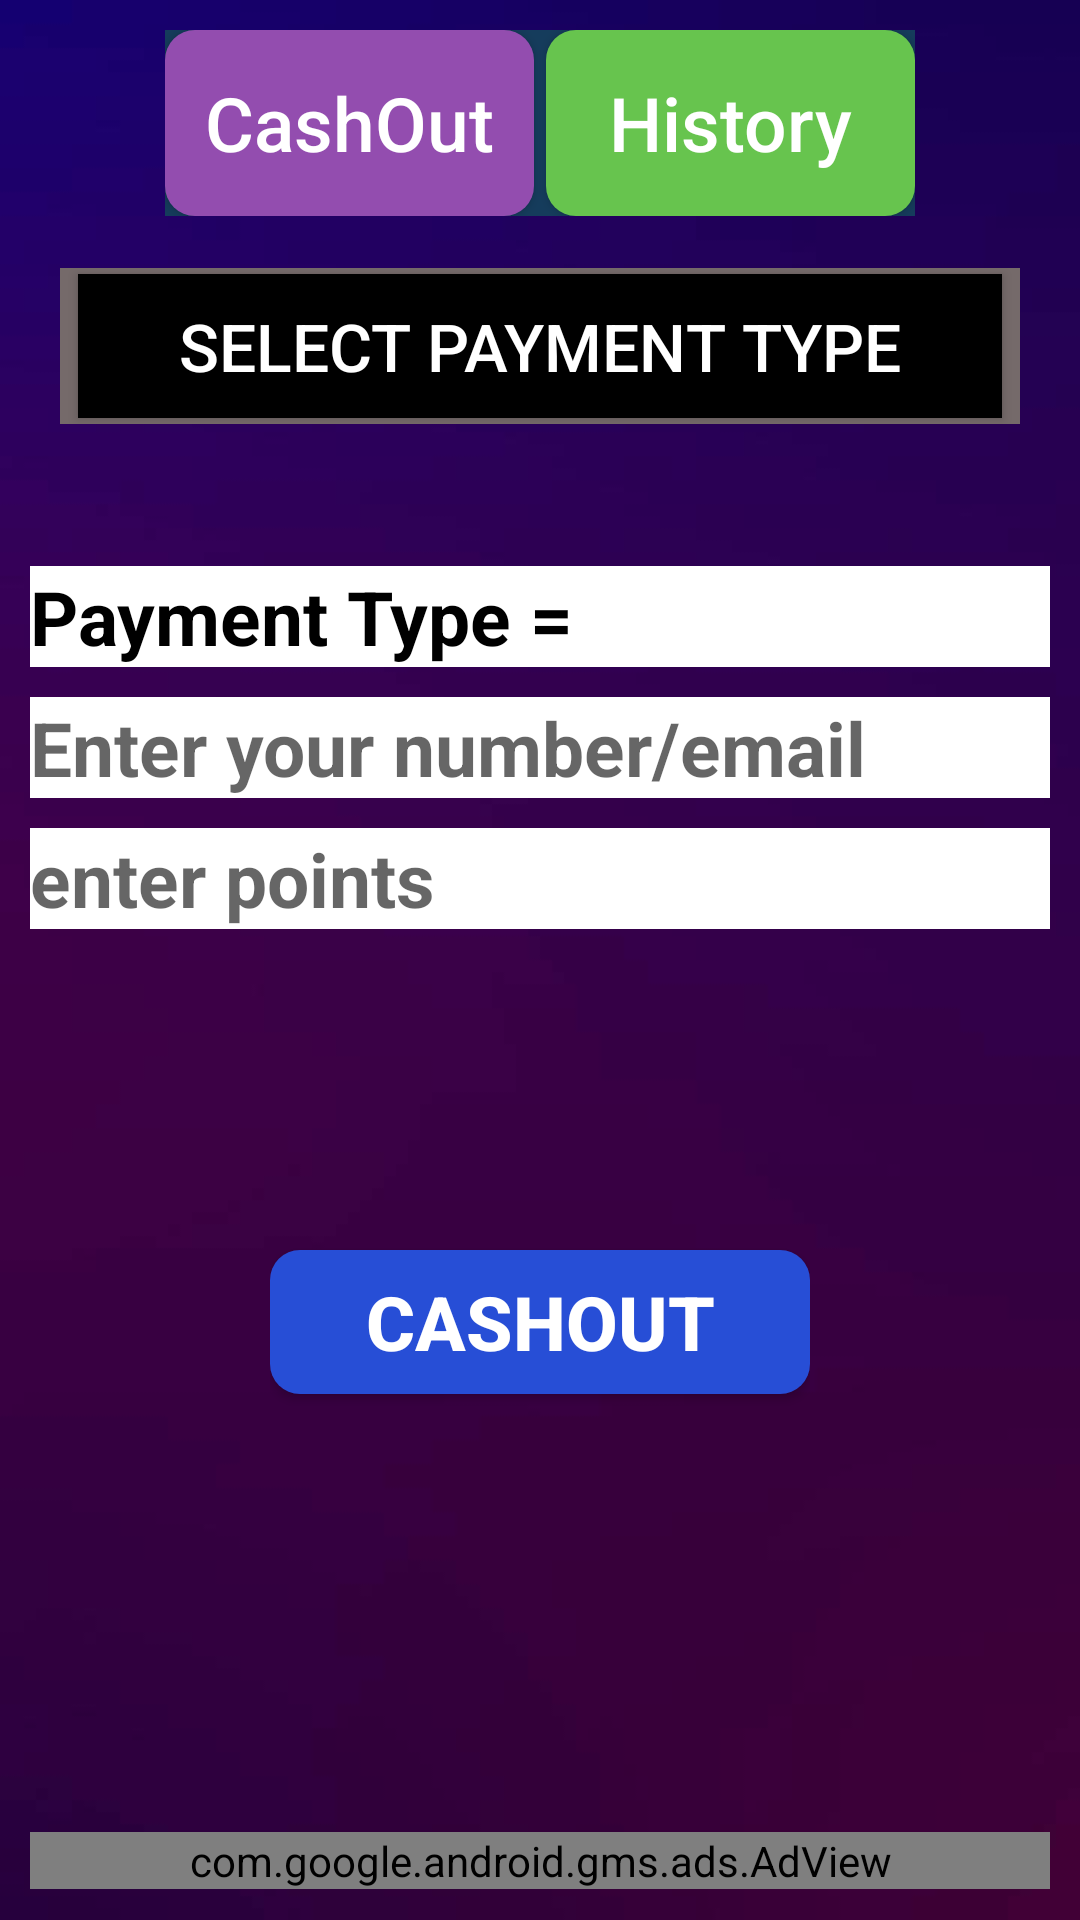

Here is an Android app screen rendered from its layout file. Give the layout XML and the strings, colors and styles it references.
<!-- AndroidManifest.xml: application theme AppTheme -->
<!-- res/layout/activity_casw_out.xml -->
<?xml version="1.0" encoding="utf-8"?>
<LinearLayout xmlns:android="http://schemas.android.com/apk/res/android"
    xmlns:app="http://schemas.android.com/apk/res-auto"
    xmlns:tools="http://schemas.android.com/tools"
    android:layout_width="match_parent"
    android:layout_height="match_parent"
    android:background="@drawable/bg"
    android:weightSum="5"
    android:padding="10dp"
    android:orientation="vertical"
    tools:context=".CaswOutActivity">

<RelativeLayout
    android:layout_weight=".5"
    android:background="#153C5C"
    android:layout_width="250dp"
    android:layout_gravity="center"
    android:layout_height="0dp">

    <Button
        android:id="@+id/btnselectcahsout"
        android:layout_centerVertical="true"
        android:layout_width="123dp"
        android:layout_height="80dp"
        android:text="CashOut"
        android:textColor="#fff"
        android:textAllCaps="false"
        android:textSize="25dp"
        android:background="@drawable/cashouts"
        />
    <Button
        android:id="@+id/btncashistory"
        android:layout_centerVertical="true"
        android:layout_alignParentRight="true"
        android:layout_width="123dp"
        android:text="History"
        android:textColor="#fff"
        android:textAllCaps="false"
        android:textSize="25dp"
        android:layout_height="80dp"
        android:background="@drawable/historys"
    />
</RelativeLayout>
    <RelativeLayout
        android:layout_width="match_parent"
        android:layout_weight=".7"
        android:layout_height="0dp">

        <RelativeLayout
            android:layout_marginLeft="10dp"
            android:layout_marginRight="10dp"
            android:background="#756A6A"
            android:layout_centerInParent="true"
            android:layout_width="match_parent"
            android:layout_height="wrap_content">

            <Button
                android:layout_marginTop="2dp"
                android:layout_marginBottom="2dp"
                android:id="@+id/btncaspaymenttipe"
                android:layout_width="match_parent"
                android:layout_height="wrap_content"
                android:text="Select Payment Type"
                android:textSize="22dp"
                android:layout_marginRight="6dp"
                android:layout_marginLeft="6dp"
                android:textColor="#fff"
                android:background="#000"
                />
        </RelativeLayout>

    </RelativeLayout>

    <RelativeLayout
        android:layout_weight="2"
        android:layout_width="match_parent"
        android:layout_height="0dp">

        <EditText
            android:layout_marginTop="30dp"
            android:id="@+id/etpaymenttype"
            android:layout_width="match_parent"
            android:layout_height="wrap_content"
            android:hint="Payment Type = "
            android:textColor="@android:color/background_dark"
            android:textStyle="bold"
            android:textSize="25dp"
            android:textColorHint="#000"
            android:background="#fff"
            android:layout_marginBottom="5dp"
            android:inputType="text"
            android:textAllCaps="false"
            />
        <EditText
            android:id="@+id/etnumberemail"
            android:layout_width="match_parent"
            android:layout_height="wrap_content"
            android:textColor="@android:color/background_dark"
            android:textStyle="bold"
            android:textSize="25dp"
           android:hint="Enter your number/email"
            android:layout_marginBottom="5dp"
            android:layout_marginTop="5dp"
            android:background="#fff"
            android:inputType="text"
            android:textAllCaps="false"
            android:layout_below="@id/etpaymenttype"
            />
        <EditText
            android:id="@+id/etpoint"
            android:layout_width="match_parent"
            android:layout_height="wrap_content"
            android:textColor="@android:color/background_dark"
            android:textStyle="bold"
            android:hint="enter points"
            android:textSize="25dp"
            android:layout_marginTop="5dp"
            android:layout_marginBottom="5dp"
            android:background="#fff"
            android:inputType="text"
            android:textAllCaps="false"
            android:layout_below="@id/etnumberemail"
            />
    </RelativeLayout>

<RelativeLayout
    android:layout_weight=".5"
    android:layout_width="180dp"
    android:layout_gravity="center"
    android:layout_height="0dp">
    <Button
        android:id="@+id/btncashout"
        android:layout_width="180dp"
        android:layout_height="wrap_content"
        android:gravity="center"
        android:textSize="25dp"
        android:textColor="#fff"
        android:text="CashOut"
        android:textStyle="bold"
        android:layout_marginTop="10dp"
        android:background="@drawable/referback"

        />
</RelativeLayout>
    <RelativeLayout
        android:layout_weight="1.3"
        android:layout_width="match_parent"
        android:layout_height="0dp">
        <com.google.android.gms.ads.AdView
            xmlns:ads="http://schemas.android.com/apk/res-auto"
            android:id="@+id/withadView"
            android:layout_width="match_parent"
            android:layout_height="wrap_content"
            android:layout_alignParentBottom="true"
            ads:adSize="BANNER"
            ads:adUnitId="@string/bannerads">
        </com.google.android.gms.ads.AdView>

    </RelativeLayout>


</LinearLayout>
<!-- resources referenced by this layout -->
<resources>
  <!-- drawable bg: jpg bitmap (drawable, 15492 bytes) -->
  <!-- drawable cashouts (drawable) -->
  <?xml version="1.0" encoding="utf-8"?>
  <selector xmlns:android="http://schemas.android.com/apk/res/android">
      <item>
          <shape>
              <solid android:color="#934DAF"></solid>
              <corners android:radius="10dp"></corners>
          </shape>
      </item>
  </selector>
  <!-- drawable historys (drawable) -->
  <?xml version="1.0" encoding="utf-8"?>
  <selector xmlns:android="http://schemas.android.com/apk/res/android">
      <item>
          <shape>
              <solid android:color="#67C44E"></solid>
              <corners android:radius="10dp"></corners>
          </shape>
      </item>
  </selector>
  <!-- drawable referback (drawable) -->
  <?xml version="1.0" encoding="utf-8"?>
  <selector xmlns:android="http://schemas.android.com/apk/res/android">
      <item>
          <shape>
              <solid android:color="#274ED6"></solid>
              <corners android:radius="10dp"></corners>
          </shape>
      </item>
  </selector>
  <string name="bannerads">ca-app-pub-3940256099942544/6300978111</string>
  <style name="AppTheme" parent="Theme.AppCompat.Light.DarkActionBar">
          
          <item name="colorPrimary">@color/colorPrimary</item>
          <item name="colorPrimaryDark">@color/colorPrimaryDark</item>
          <item name="colorAccent">@color/colorAccent</item>
      </style>
  <color name="colorPrimary">#3E3A61</color>
  <color name="colorPrimaryDark">#312E57</color>
  <color name="colorAccent">#D81B60</color>
</resources>
